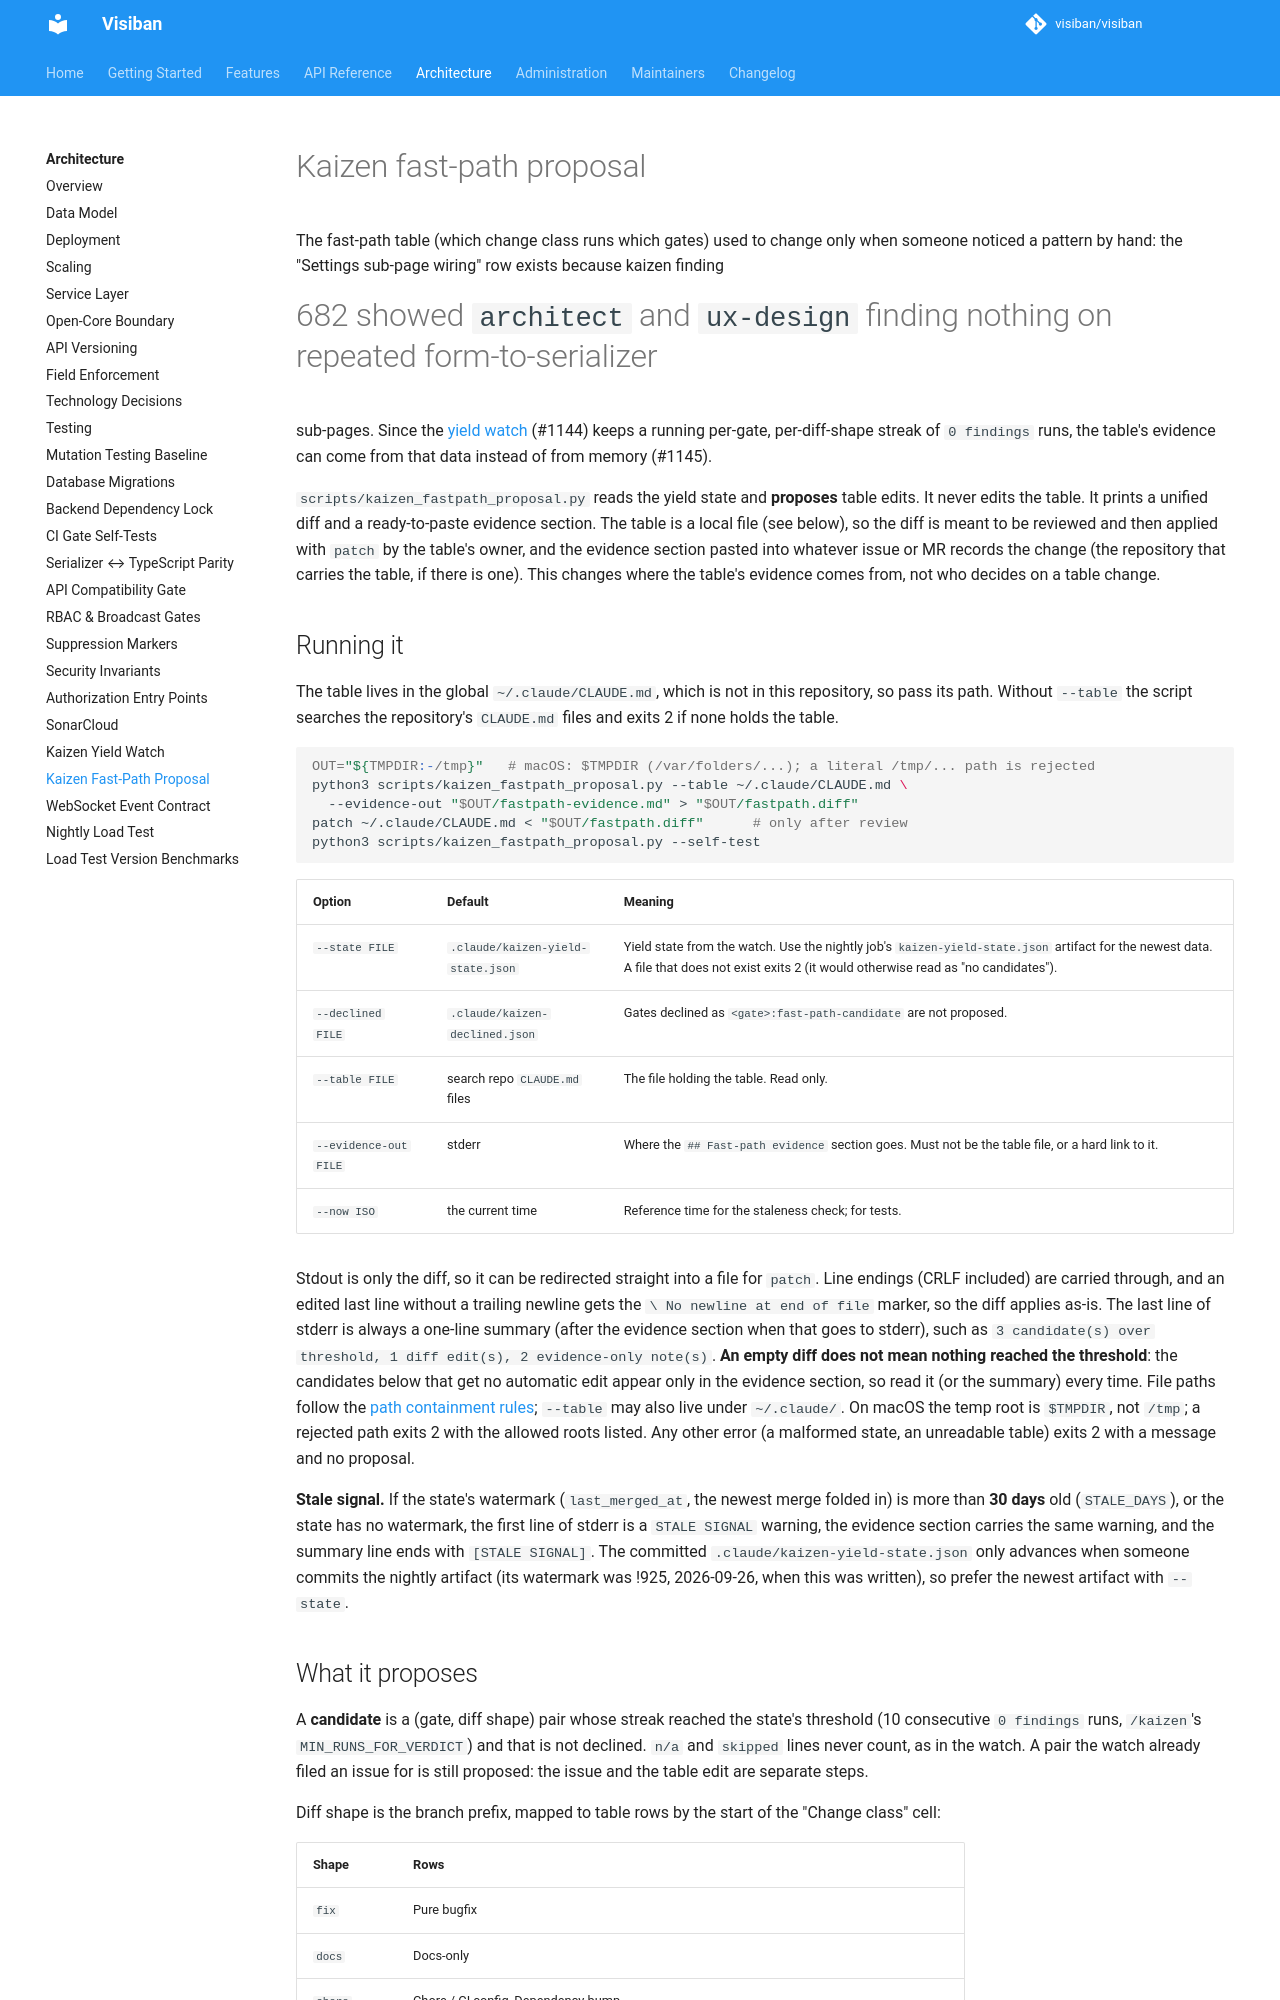

repository: mbartosek/visiban · page: v1.2.0-beta.1/development/kaizen-fastpath-proposal/index.html · generator: mkdocs

# Kaizen fast-path proposal

The fast-path table (which change class runs which gates) used to change only when someone
noticed a pattern by hand: the "Settings sub-page wiring" row exists because kaizen finding
#682 showed `architect` and `ux-design` finding nothing on repeated form-to-serializer
sub-pages. Since the [yield watch](kaizen-yield-watch.md) (#1144) keeps a running
per-gate, per-diff-shape streak of `0 findings` runs, the table's evidence can come from that
data instead of from memory (#1145).

`scripts/kaizen_fastpath_proposal.py` reads the yield state and **proposes** table edits. It
never edits the table. It prints a unified diff and a ready-to-paste evidence section. The
table is a local file (see below), so the diff is meant to be reviewed and then applied with
`patch` by the table's owner, and the evidence section pasted into whatever issue or MR records
the change (the repository that carries the table, if there is one). This changes where the
table's evidence comes from, not who decides on a table change.

## Running it

The table lives in the global `~/.claude/CLAUDE.md`, which is not in this repository, so pass
its path. Without `--table` the script searches the repository's `CLAUDE.md` files and exits 2
if none holds the table.

```bash
OUT="${TMPDIR:-/tmp}"   # macOS: $TMPDIR (/var/folders/...); a literal /tmp/... path is rejected
python3 scripts/kaizen_fastpath_proposal.py --table ~/.claude/CLAUDE.md \
  --evidence-out "$OUT/fastpath-evidence.md" > "$OUT/fastpath.diff"
patch ~/.claude/CLAUDE.md < "$OUT/fastpath.diff"      # only after review
python3 scripts/kaizen_fastpath_proposal.py --self-test
```

| Option | Default | Meaning |
|---|---|---|
| `--state FILE` | `.claude/kaizen-yield-state.json` | Yield state from the watch. Use the nightly job's `kaizen-yield-state.json` artifact for the newest data. A file that does not exist exits 2 (it would otherwise read as "no candidates"). |
| `--declined FILE` | `.claude/kaizen-declined.json` | Gates declined as `<gate>:fast-path-candidate` are not proposed. |
| `--table FILE` | search repo `CLAUDE.md` files | The file holding the table. Read only. |
| `--evidence-out FILE` | stderr | Where the `## Fast-path evidence` section goes. Must not be the table file, or a hard link to it. |
| `--now ISO` | the current time | Reference time for the staleness check; for tests. |

Stdout is only the diff, so it can be redirected straight into a file for `patch`. Line
endings (CRLF included) are carried through, and an edited last line without a trailing newline
gets the `\ No newline at end of file` marker, so the diff applies as-is. The last line of
stderr is always a one-line summary (after the evidence section when that goes to stderr), such as `3 candidate(s) over threshold, 1 diff edit(s),
2 evidence-only note(s)`. **An empty diff does not mean nothing reached the threshold**: the
candidates below that get no automatic edit appear only in the evidence section, so read it
(or the summary) every time. File paths follow the
[path containment rules](ci-gates.md#path-containment-for-cli-arguments); `--table` may also
live under `~/.claude/`. On macOS the temp root is `$TMPDIR`, not `/tmp`; a rejected path
exits 2 with the allowed roots listed. Any other error (a malformed state, an unreadable
table) exits 2 with a message and no proposal.

**Stale signal.** If the state's watermark (`last_merged_at`, the newest merge folded in) is
more than **30 days** old (`STALE_DAYS`), or the state has no watermark, the first line of
stderr is a `STALE SIGNAL` warning, the evidence section carries the same warning, and the
summary line ends with `[STALE SIGNAL]`. The committed `.claude/kaizen-yield-state.json` only
advances when someone commits the nightly artifact (its watermark was !925, 2026-09-26, when
this was written), so prefer the newest artifact with `--state`.
